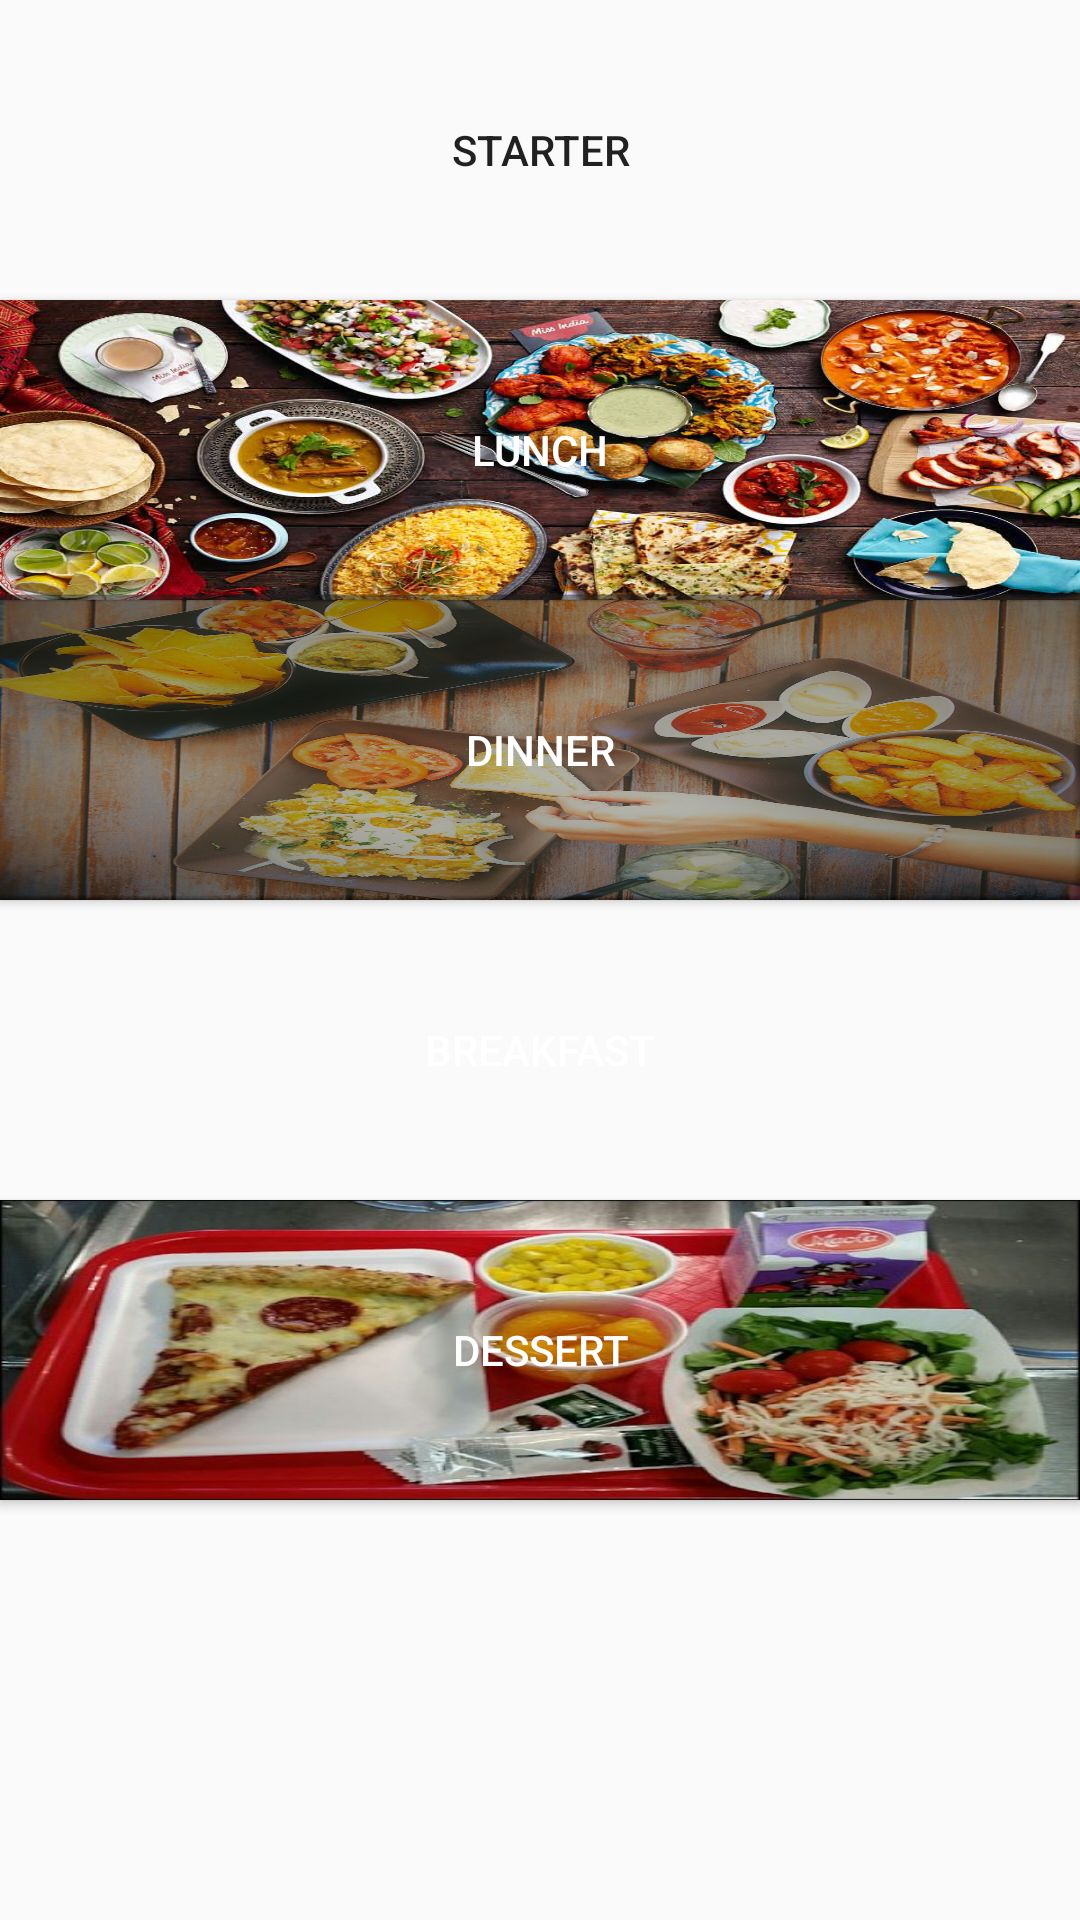

Produce the Android XML layout that renders to this screen, including the resource entries it uses.
<!-- AndroidManifest.xml: application theme AppTheme -->
<!-- res/layout/content_order.xml -->
<?xml version="1.0" encoding="utf-8"?>
<RelativeLayout xmlns:android="http://schemas.android.com/apk/res/android"
    xmlns:app="http://schemas.android.com/apk/res-auto"
    xmlns:tools="http://schemas.android.com/tools"
android:scrollbars="vertical"
    android:layout_width="match_parent"
    android:layout_height="match_parent"
    app:layout_behavior="@string/appbar_scrolling_view_behavior"
    tools:context="com.exp.android_user.canteenautomation.Order"
    tools:showIn="@layout/app_bar_order">


    <Button
        android:id="@+id/btnStarter"
        android:layout_width="match_parent"
        android:layout_height="100dp"
android:background="@drawable/bg_food"
        android:layout_alignParentStart="true"
        android:layout_alignParentTop="true"
        android:text="Starter" />

    <Button
        android:id="@+id/btnLunch"
        android:layout_width="match_parent"
        android:layout_height="100dp"
        android:layout_alignParentStart="true"
        android:layout_below="@+id/btnStarter"
        android:background="@drawable/bg_main"
        android:text="Lunch"
        android:textColor="@color/white" />

    <Button
        android:id="@+id/btndinner"
        android:layout_width="match_parent"
        android:layout_height="100dp"
        android:layout_alignParentStart="true"
        android:layout_below="@+id/btnLunch"
        android:background="@drawable/wall"
        android:text="Dinner"
        android:textColor="@color/white" />

    <Button
        android:id="@+id/btnBreakfast"
        android:layout_width="match_parent"
        android:layout_height="100dp"
        android:layout_alignParentStart="true"
        android:layout_below="@+id/btndinner"
        android:background="@drawable/adminportal_bg"
        android:text="Breakfast"
        android:textColor="@color/white" />

    <Button
        android:id="@+id/btnDessert"
        android:layout_width="match_parent"
        android:layout_height="100dp"
        android:layout_alignParentStart="true"
        android:layout_below="@+id/btnBreakfast"
        android:background="@drawable/combofragment"
        android:text="Dessert"
        android:textColor="@color/white" />
</RelativeLayout>
<!-- res/layout/app_bar_order.xml (included above) -->
<?xml version="1.0" encoding="utf-8"?>
<android.support.design.widget.CoordinatorLayout xmlns:android="http://schemas.android.com/apk/res/android"
    xmlns:app="http://schemas.android.com/apk/res-auto"
    xmlns:tools="http://schemas.android.com/tools"
    android:layout_width="match_parent"
    android:layout_height="match_parent"
    tools:context="com.exp.android_user.canteenautomation.Order">

    <android.support.design.widget.AppBarLayout
        android:layout_width="match_parent"
        android:layout_height="wrap_content"
        android:theme="@style/AppTheme.AppBarOverlay">

        <android.support.v7.widget.Toolbar
            android:id="@+id/toolbar"
            android:layout_width="match_parent"
            android:layout_height="?attr/actionBarSize"
            android:background="?attr/colorPrimary"
            app:popupTheme="@style/AppTheme.PopupOverlay" />

    </android.support.design.widget.AppBarLayout>

    <include layout="@layout/content_order" />
<android.support.design.widget.FloatingActionButton

    android:id="@+id/fab"
    android:layout_width="70dp"
    android:layout_height="wrap_content"
    android:layout_gravity="bottom|end"
android:background="@drawable/ic_shopping_cart_black_24dp"
    android:backgroundTint="@color/white"
    android:layout_margin="16dp"
    />


</android.support.design.widget.CoordinatorLayout>
<!-- resources referenced by this layout -->
<resources>
  <color name="white">#FFFFFF</color>
  <!-- drawable bg_main: jpg bitmap (drawable, 640428 bytes) -->
  <!-- drawable combofragment: jpg bitmap (drawable, 108115 bytes) -->
  <!-- drawable wall: jpg bitmap (drawable, 336549 bytes) -->
  <style name="AppTheme.AppBarOverlay" parent="ThemeOverlay.AppCompat.Dark.ActionBar" />
  <style name="AppTheme.PopupOverlay" parent="ThemeOverlay.AppCompat.Light" />
  <style name="AppTheme" parent="Theme.AppCompat.Light.DarkActionBar">
          
          <item name="colorPrimary">@color/colorPrimary</item>
          <item name="colorPrimaryDark">@color/colorPrimaryDark</item>
          <item name="colorAccent">@color/colorAccent</item>
      </style>
  <color name="colorPrimary">#3F51B5</color>
  <color name="colorPrimaryDark">#303F9F</color>
  <color name="colorAccent">#FF4081</color>
</resources>
